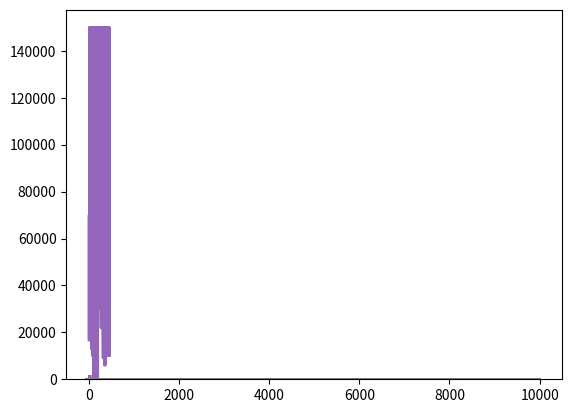

Source code (Python):
"""
1. Write a program implementing a linear congruential generator
(LCG). Be sure that the program works correctly using only
integer representation
"""

import numpy as np
import random
import matplotlib.pyplot as plt
from math import sqrt

def congruential_generator(m,a,c,x0,N):
	"""
	Parameters:
	m: modulus m > 0
	a: multiplier 0 < a < m
	c: increment 0 <= c < m
	x0: seed 0 <= x0 < m
	N: number of random numbers
	"""
	x = np.zeros(N+1)
	x[0] = x0;

	for i in range(N):
		x[i+1] = (a*x[i] + c) % m

	return x

def chi_square_test(n_observed, n_expected, num_classes):
	"""
	n_observed:
	n_expected:
	num_classes:
	"""
	temp = np.power((np.array(n_expected) - np.array(n_observed)),2)
	return np.sum(np.divide(temp, n_expected))

def kolmogorov_smirnov_test(x_observed):
    n = len(x_observed)
    empirical = sorted(x_observed)/max(x_observed)
    hypothized = np.linspace(0, 1, n)
    D = max(abs(np.array(empirical) - np.array(hypothized)))
    test_value =  (sqrt(n) + 0.12 + (0.11/sqrt(n))) * D
    return test_value


if __name__ == "__main__":


	"""
	Parts a, b.
	"""
	# parameters
	num_classes = 16
	N = 10000
	m = 16
	a = 5
	c = 1
	x0 = 3

	x = congruential_generator(m=m,a=a,c=c,x0=x0,N=N)
	n_observed, _ = np.histogram(x, bins=num_classes)

	# scatter plot
	plt.plot(x[1:,], x[:-1,], "+")
	plt.show()

	# histogram
	plt.hist(x, bins=num_classes)
	plt.show()

	# kolmogorov test graph
	plt.plot(sorted(x)/max(x))
	plt.plot(np.linspace(0,1,len(x)))
	plt.show()

	# Chi square test
	n_expected = (N/num_classes)*np.ones(num_classes)
	T = chi_square_test(n_observed, n_expected, num_classes)
	print(f"Chi-square test: {T}")

	# Kolmogorov test
	kolg_test = kolmogorov_smirnov_test(x)
	print(f"Kolmogorov-Smirnov test: {kolg_test}")

	"""
	experimenting for different values of m,a,c
	"""
	m_array = [14,16,18,20,22,24]
	a_array = [3,4,5,6,7,8,9]
	c_array = [0,1,2,3,4,5,6,7,8,9,10]

	chi_array = []
	kolm_array = []
	best_chi = np.inf
	best_comb_chi = None
	best_kol = np.inf
	best_comb_kol = None

	N = 10000
	for m in m_array:
		for a in a_array:
			for c in c_array:
				x = congruential_generator(m=m,a=a,c=c,x0=x0,N=N)
				n_observed, _ = np.histogram(x, bins=num_classes)
				n_expected = (N/num_classes)*np.ones(num_classes)
				T = chi_square_test(n_observed, n_expected, num_classes)
				chi_array.append(T)
				kolg_test = kolmogorov_smirnov_test(x)
				kolm_array.append(kolg_test)

				if kolg_test < best_kol:
					best_kol = kolg_test
					best_comb_kol = (m,a,c)

				if T < best_chi:
					best_chi = T
					best_comb_chi = (m,a,c)

	plt.plot(chi_array)
	plt.show()

	plt.plot(kolm_array)
	plt.show()

	print(f"Best Kolmogorob-Smirnov: {best_comb_kol} with {best_kol}")
	print(f"Best chi: {best_comb_chi} with {best_chi}")

	# plot best comb_kol
	m,a,c = best_comb_kol
	x = congruential_generator(m=m, a=a, c=c, x0=x0,N=N)
	n_observed, _ = np.histogram(x, bins=num_classes)

	# scatter plot
	plt.plot(x[1:,], x[:-1,], "+")
	plt.show()

	# histogram
	plt.hist(x, bins=num_classes)
	plt.show()

	# kolmogorov test graph
	plt.plot(sorted(x)/max(x))
	plt.plot(np.linspace(0,1,len(x)))
	plt.show()

	# Chi square test
	n_expected = (N/num_classes)*np.ones(num_classes)
	T = chi_square_test(n_observed, n_expected, num_classes)
	print(f"Chi-square test: {T}")

	# Kolmogorov test
	kolg_test = kolmogorov_smirnov_test(x)
	print(f"Kolmogorov-Smirnov test: {kolg_test}")
	print("-"*20)

	# plot best comb_chi
	m,a,c = best_comb_chi
	x = congruential_generator(m=m, a=a, c=c, x0=x0,N=N)
	n_observed, _ = np.histogram(x, bins=num_classes)

	# scatter plot
	plt.plot(x[1:,], x[:-1,], "+")
	plt.show()

	# histogram
	plt.hist(x, bins=num_classes)
	plt.show()

	# kolmogorov test graph
	plt.plot(sorted(x)/max(x))
	plt.plot(np.linspace(0,1,len(x)))
	plt.show()

	# Chi square test
	n_expected = (N/num_classes)*np.ones(num_classes)
	T = chi_square_test(n_observed, n_expected, num_classes)
	print(f"Chi-square test: {T}")

	# Kolmogorov test
	kolg_test = kolmogorov_smirnov_test(x)
	print(f"Kolmogorov-Smirnov test: {kolg_test}")

	print("-"*20)
	"""
	Generate 10k numbers randomly using a built in function and test it
	"""
	N = 10000
	x = np.array([random.randint(0,num_classes-1) for _ in range(N)])
	n_observed, _ = np.histogram(x, bins=num_classes)

	# scatter plot
	plt.plot(x[1:,], x[:-1,], "+")
	plt.show()

	# histogram
	plt.hist(x, bins=num_classes)
	plt.show()

	# kolmogorov test graph
	plt.plot(sorted(x)/max(x))
	plt.plot(np.linspace(0,1,len(x)))
	plt.show()

	# Chi square test
	n_expected = (N/num_classes)*np.ones(num_classes)
	T = chi_square_test(n_observed, n_expected, num_classes)
	print(f"Chi-square test: {T}")

	# Kolmogorov test
	kolg_test = kolmogorov_smirnov_test(x)
	print(f"Kolmogorov-Smirnov test: {kolg_test}")
	print("-"*20)